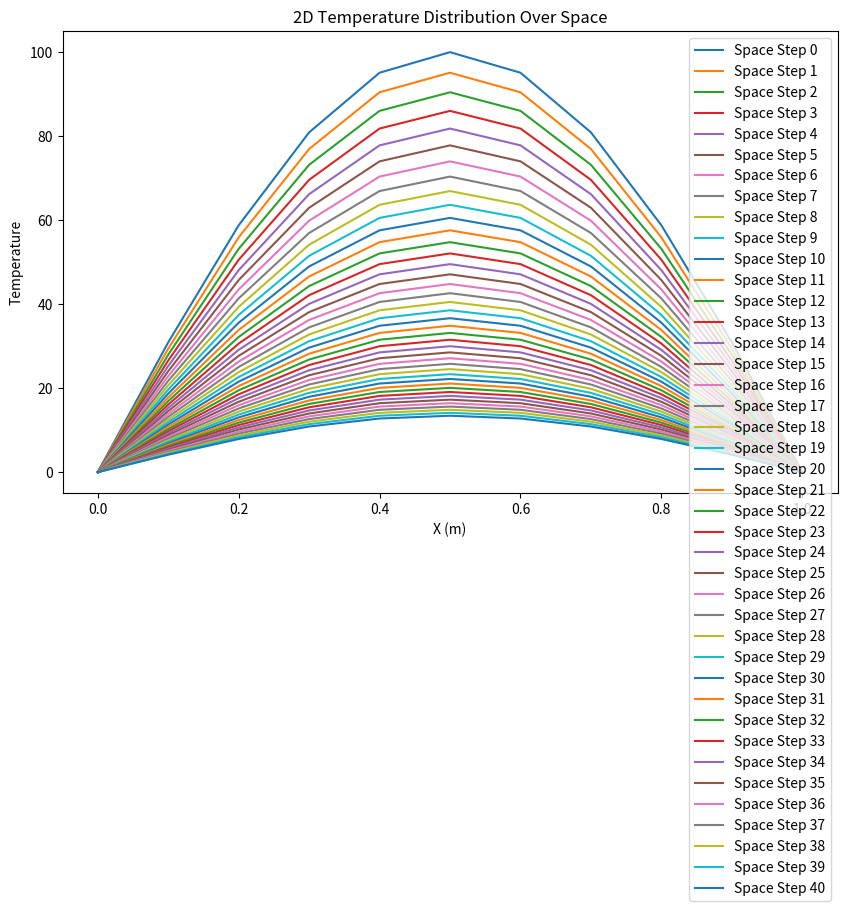
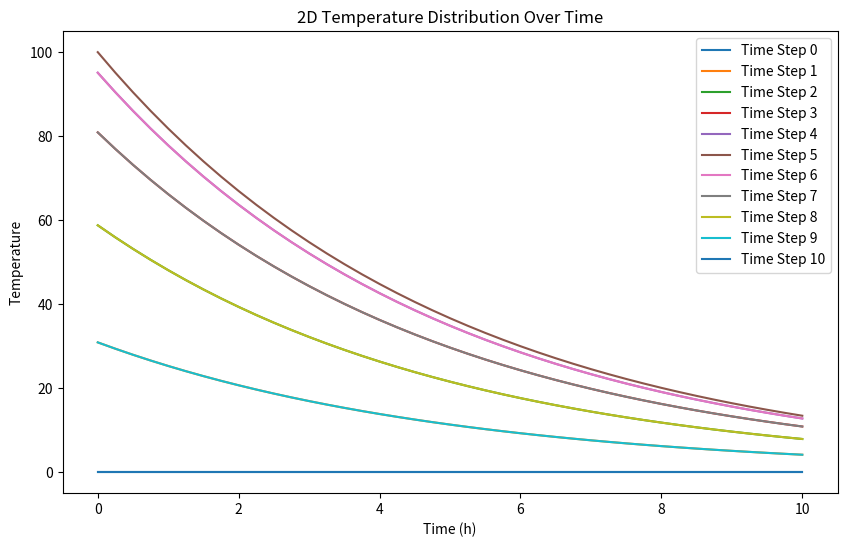
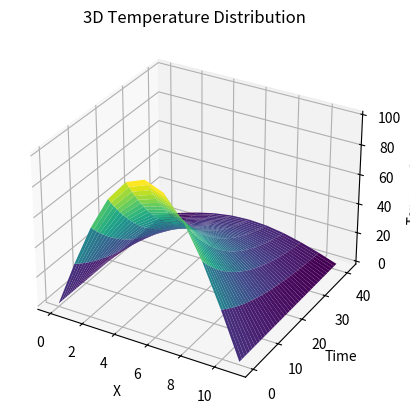

The matplotlib source for these figures, in order:
import numpy as np
import math
import matplotlib.pyplot as plt
from mpl_toolkits.mplot3d import Axes3D

def explicit(L, h, a, meshx, mesht, c):
    te = np.zeros(((int(h/mesht))+1, int((L/meshx)+1)))  # Temperature matrix

    j = 0
    for x in np.arange(0, L+meshx, meshx):
        te[0, j] = c * math.sin((math.pi * x)/L)
        j += 1

    te[:, 0] = 0                    # Boundary condition
    te[:, int(L/meshx)] = 0         # Boundary condition

    for i in np.arange(1, (int(h/mesht))+1):
        for j in np.arange(1, (int(L/meshx))):
            te[i, j] = ((a*mesht/(meshx**2)) *
                        (te[i-1, j+1]-2*te[i-1, j]+te[i-1, j-1])) + te[i-1, j]

    return te

def plot_2d_space(te):
    space_steps = te.shape[1]
    
    plt.figure(figsize=(10, 6))
    for i in range(te.shape[0]):
        plt.plot(np.arange(0, L+meshx, meshx), te[i, :], label=f'Space Step {i}')

    plt.xlabel('X (m)')
    plt.ylabel('Temperature')
    plt.title('2D Temperature Distribution Over Space')
    plt.legend()
    plt.show()

def plot_2d_time(te):
    time_steps = te.shape[0]
    
    plt.figure(figsize=(10, 6))
    for j in range(te.shape[1]):
        plt.plot(np.arange(0, h+mesht, mesht), te[:, j], label=f'Time Step {j}')

    plt.xlabel('Time (h)')
    plt.ylabel('Temperature')
    plt.title('2D Temperature Distribution Over Time')
    plt.legend()
    plt.show()

def plot_3d(te):
    L, h = te.shape[1], te.shape[0]
    X, Y = np.meshgrid(np.linspace(0, L, L), np.linspace(0, h, h))

    fig = plt.figure()
    ax = fig.add_subplot(111, projection='3d')
    ax.plot_surface(X, Y, te, cmap='viridis')

    ax.set_xlabel('X')
    ax.set_ylabel('Time')
    ax.set_zlabel('Temperature')
    ax.set_title('3D Temperature Distribution')

    plt.show()

if __name__ == "__main__":
    L = 1         # length/m
    h = 10         # time/h
    a = 0.02       # alpha variable
    meshx = 0.1    # mesh/m
    mesht = 0.25   # mesh/h
    c = 100        # 100 degrees Celsius

    te_result = explicit(L, h, a, meshx, mesht, c)
    print(te_result)

    plot_2d_space(te_result)
    plot_2d_time(te_result)
    plot_3d(te_result)
